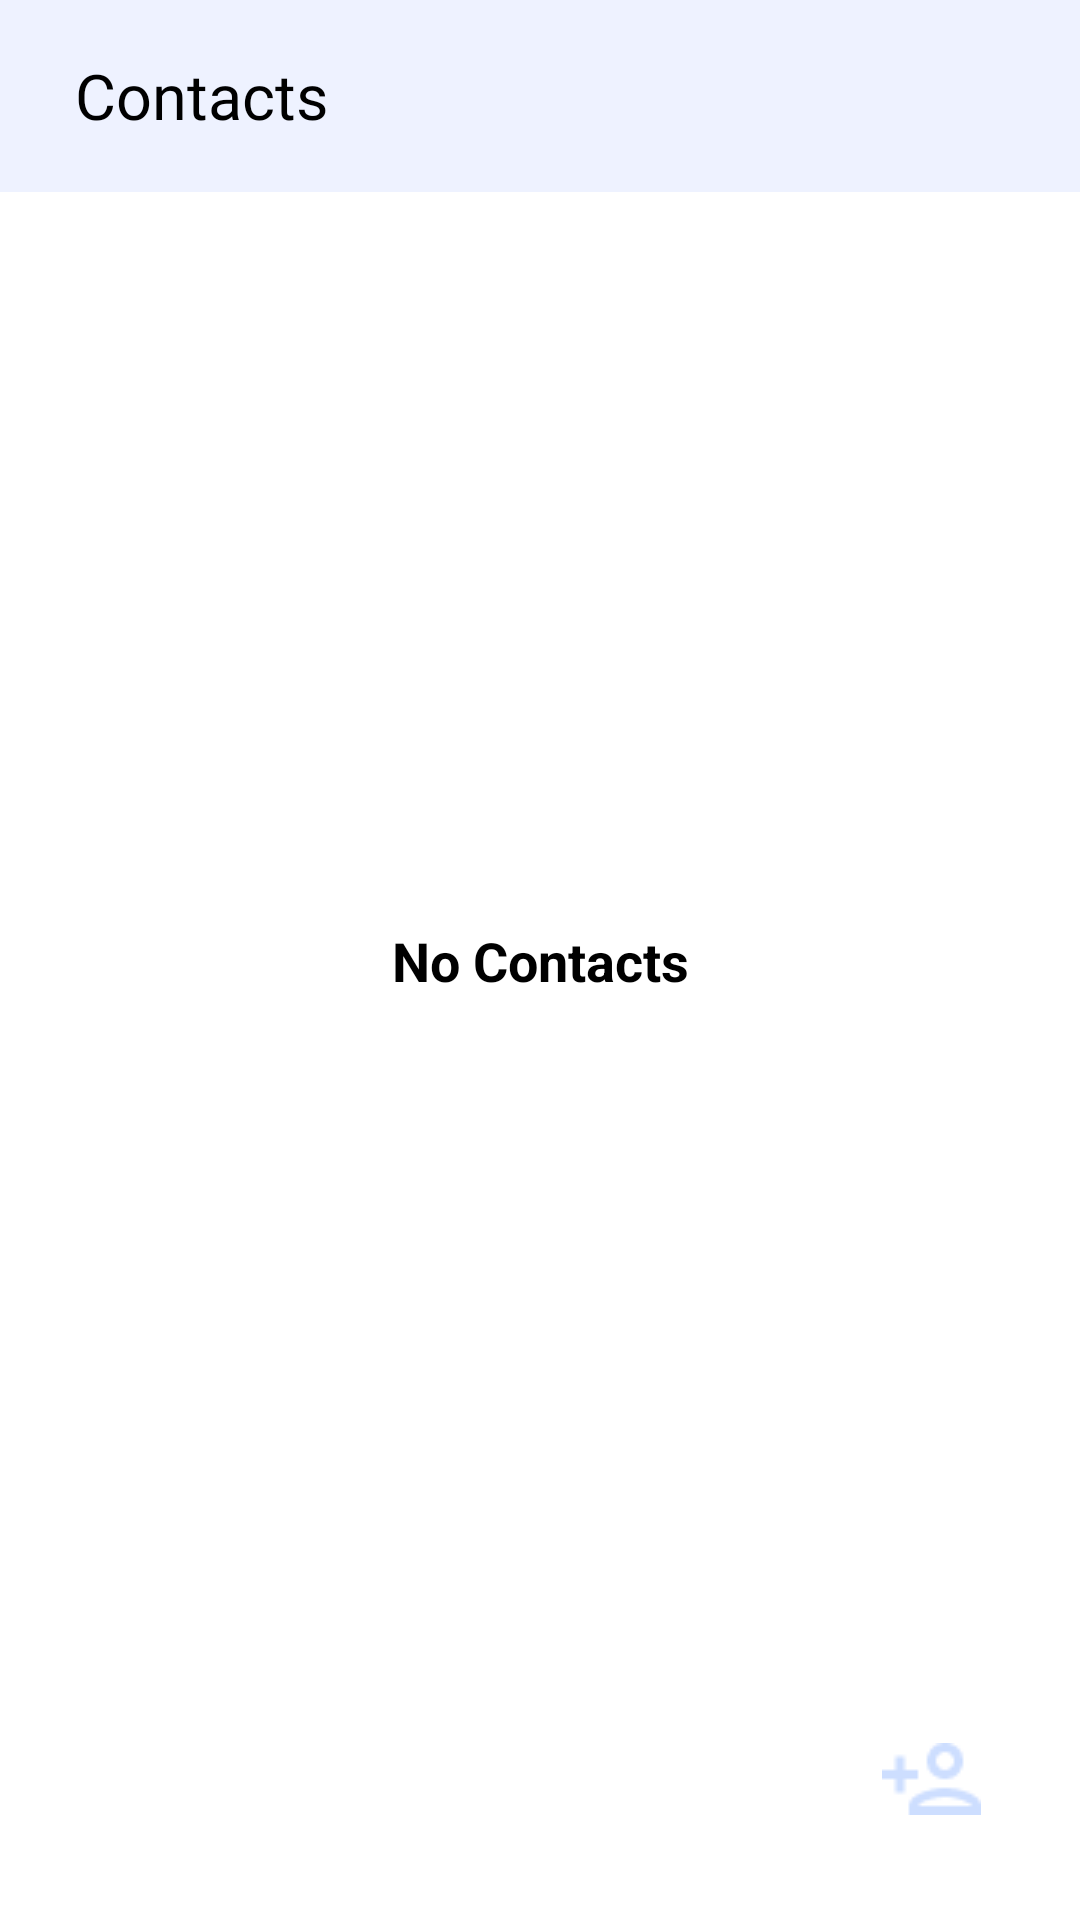

The Android layout XML behind this screen, and the referenced resources:
<!-- AndroidManifest.xml: application theme Theme.ContactApp -->
<!-- res/layout/fragment_contacts.xml -->
<?xml version="1.0" encoding="utf-8"?>
<androidx.constraintlayout.widget.ConstraintLayout xmlns:android="http://schemas.android.com/apk/res/android"
    xmlns:app="http://schemas.android.com/apk/res-auto"
    xmlns:tools="http://schemas.android.com/tools"
    android:id="@+id/main"
    android:layout_width="match_parent"
    android:layout_height="match_parent"
    android:background="@color/white">

    <Toolbar
        android:id="@+id/toolbar_contact"
        android:layout_width="match_parent"
        android:layout_height="?attr/actionBarSize"
        android:background="@color/toolbar_color"
        android:title=" "
        app:layout_constraintEnd_toEndOf="parent"
        app:layout_constraintStart_toStartOf="parent"
        app:layout_constraintTop_toTopOf="parent">

        <TextView
            android:layout_width="wrap_content"
            android:layout_height="wrap_content"
            android:fontFamily="@font/scada"
            android:text="@string/contacts"
            android:textColor="@color/black"
            android:textSize="@dimen/dimen_21sp" />
    </Toolbar>

    <TextView
        android:id="@+id/noContacts"
        android:layout_width="wrap_content"
        android:layout_height="wrap_content"
        android:text="No Contacts"
        android:textColor="@color/black"
        android:textSize="@dimen/dimen_18sp"
        android:textStyle="bold"
        app:layout_constraintBottom_toBottomOf="parent"
        app:layout_constraintEnd_toEndOf="parent"
        app:layout_constraintStart_toStartOf="parent"
        app:layout_constraintTop_toTopOf="parent" />

    <androidx.recyclerview.widget.RecyclerView
        android:id="@+id/rv_contact"
        android:layout_width="match_parent"
        android:layout_height="0dp"
        android:layout_marginVertical="@dimen/dimen_margin_20dp"
        app:layoutManager="androidx.recyclerview.widget.LinearLayoutManager"
        app:layout_constraintBottom_toTopOf="@+id/btn_add_contact"
        app:layout_constraintTop_toBottomOf="@id/toolbar_contact" />

    <android.widget.Button
        android:id="@+id/btn_add_contact"
        android:layout_width="54dp"
        android:layout_height="54dp"
        android:layout_marginEnd="@dimen/dimen_margin_20dp"
        android:layout_marginBottom="@dimen/dimen_margin_20dp"
        android:background="@drawable/float_drawable"
        android:drawableStart="@drawable/add"
        android:padding="@dimen/dimen_padding_8dp"
        app:layout_constraintBottom_toBottomOf="parent"
        app:layout_constraintEnd_toEndOf="parent"
        tools:ignore="SpeakableTextPresentCheck" />

</androidx.constraintlayout.widget.ConstraintLayout>
<!-- resources referenced by this layout -->
<resources>
  <color name="black">#FF000000</color>
  <color name="toolbar_color">#EEF2FF</color>
  <color name="white">#FFFFFFFF</color>
  <dimen name="dimen_18sp">18sp</dimen>
  <dimen name="dimen_21sp">21sp</dimen>
  <dimen name="dimen_margin_20dp">20dp</dimen>
  <dimen name="dimen_padding_8dp">8dp</dimen>
  <!-- drawable add: png bitmap (drawable, 672 bytes) -->
  <string name="contacts">Contacts</string>
  <style name="Theme.ContactApp" parent="Base.Theme.ContactApp" />
  <style name="Base.Theme.ContactApp" parent="Theme.Material3.DayNight.NoActionBar">
          
          
      </style>
</resources>
